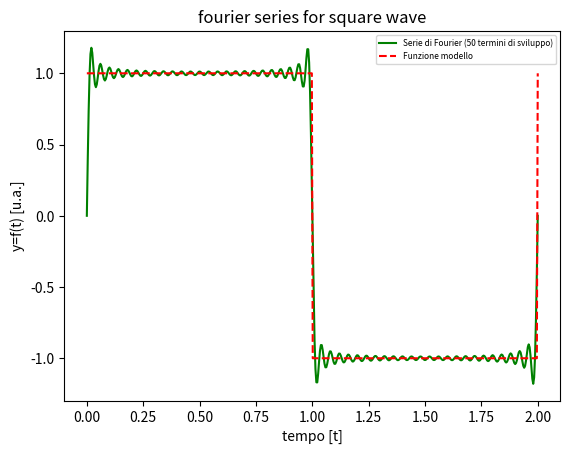

Python code for this plot:
import numpy as np
import matplotlib.pyplot as plt
from scipy.signal import square #quadra già pronta
from scipy.integrate import quad #per integrazione
from math import* #import all function from math


T=2. #periodo
w0=2.*np.pi/T #armonica fondamentale

samples=500

x=np.linspace(0,T,samples) #x axis has been chosen from 0 to +2π, value of 1 smallest square along x axis is 0.001

y=square(2.*np.pi*x/T) #square(x) vale 𝑦 =−1, 𝑓𝑜𝑟 − 𝜋 ≤ 𝑥 ≤ 0
#y= +1, 𝑓𝑜𝑟 0 ≤ 𝑥 ≤ 𝜋


n=50 #num iterazioni
sum=0.0

#def arrai che sarnno i coefficienti della serie
An=[0]
Bn=[0]

#func da integrare
fc=lambda x:square(2.*np.pi*x/T)*cos(w0*i*x)  #i :dummy index

fs=lambda x:square(2.*np.pi*x/T)*sin(w0*i*x)


#determino tutti i coeff
for i in range(1, n+1):
    an=quad(fc,0,T)[0]*(2.0/T) #[0] serve perché quad restituisce un tuple, di cui solo il primo elemtno è il valore dell'integrale
    An.append(an)

    bn=quad(fs,0,T)[0]*(2.0/T)
    Bn.append(bn) #putting value in array Bn

for i in range(1, n+1):
    sum=sum+(An[i]*np.cos(w0*i*w0)+Bn[i]*np.sin(w0*i*x))

plt.plot(x,sum,'g',label="Serie di Fourier (%d termini di sviluppo)" % (n))
plt.plot(x,y,'r--',label="Funzione modello")
plt.title("fourier series for square wave")

plt.xlabel("tempo [t]")
plt.ylabel('y=f(t) [u.a.]')
plt.legend(loc='upper right',prop={'size':6})

plt.show()